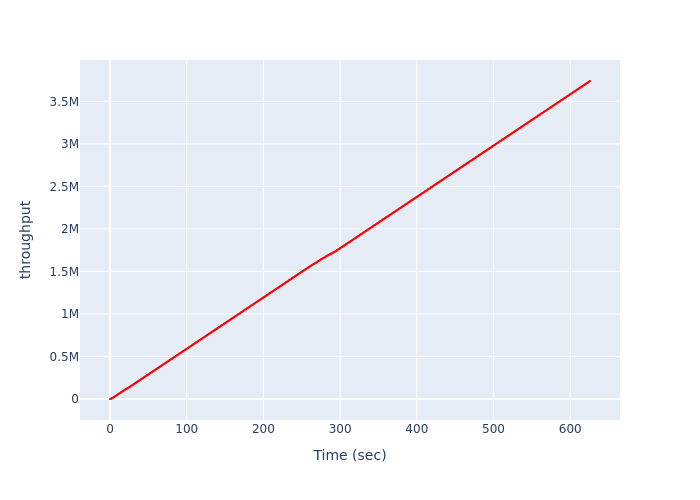

The table this chart was drawn from, first rows:
, Time (sec), throughput
0, 0.0, 0
1, 0.01426, 1
2, 0.02785, 3
3, 0.0415, 6
4, 0.05515, 10
5, 0.0688, 15
6, 0.08259, 21
7, 0.09641, 28
8, 0.1102, 36
9, 0.124, 45
10, 0.1378, 55
11, 0.1517, 66
12, 0.1655, 78
13, 0.1805, 91
14, 0.1946, 105
15, 0.2089, 120
16, 0.2231, 136
17, 0.2373, 153
18, 0.2515, 171
19, 0.2657, 190
20, 0.28, 210
21, 0.2942, 231
22, 0.309, 253
23, 0.3238, 276
24, 0.3386, 300
25, 0.3534, 325
26, 0.3682, 351
27, 0.383, 378
28, 0.3978, 406
29, 0.414, 435
30, 0.4332, 465
31, 0.4524, 496
32, 0.4716, 528
33, 0.4908, 561
34, 0.5087, 595
35, 0.5267, 630
36, 0.5447, 666
37, 0.5627, 703
38, 0.582, 741
39, 0.6012, 780
40, 0.6205, 820
41, 0.6397, 861
42, 0.6591, 903
43, 0.6786, 946
44, 0.698, 990
45, 0.7175, 1035
46, 0.7371, 1081
47, 0.7568, 1128
48, 0.7765, 1176
49, 0.7962, 1225
50, 0.816, 1275
51, 0.8357, 1326
52, 0.8555, 1378
53, 0.8753, 1431
54, 0.8946, 1485
55, 0.9139, 1540
56, 0.9333, 1596
57, 0.9527, 1653
58, 0.9742, 1711
59, 0.9956, 1770
... 29,948 more rows
